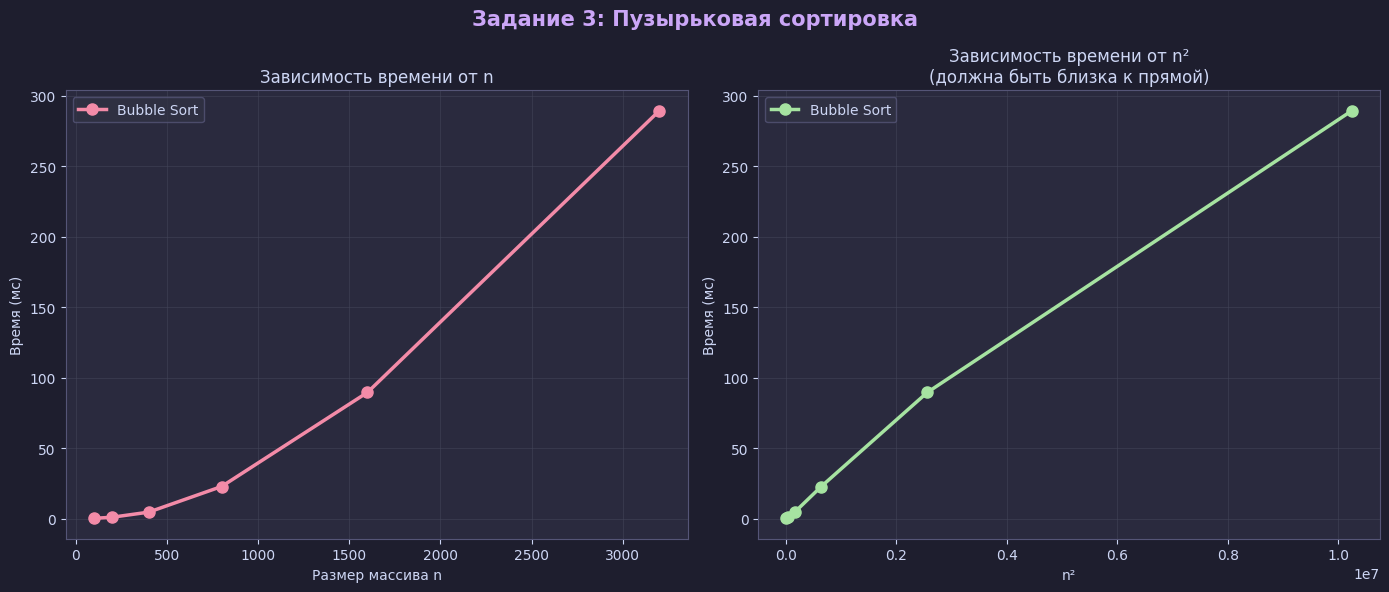

Python code for this plot: (Note: this script raises an exception after producing the figure.)
"""
Лабораторная работа 1 — Задание 3
Эксперимент с пузырьковой сортировкой

- Реализация bubble_sort
- Замер времени для n = [100, 200, 400, 800, 1600, 3200]
- Каждый эксперимент повторяется 5 раз, берётся среднее
- График 1: время от n  (парабола → O(n²))
- График 2: время от n² (прямая  → подтверждение O(n²))
"""

import time
import random
import matplotlib.pyplot as plt

# ── Настройка стиля графиков ─────────────────────────────────
plt.rcParams['font.family']        = 'DejaVu Sans'
plt.rcParams['figure.facecolor']   = '#1e1e2e'
plt.rcParams['axes.facecolor']     = '#2a2a3e'
plt.rcParams['axes.edgecolor']     = '#555577'
plt.rcParams['axes.labelcolor']    = '#cdd6f4'
plt.rcParams['xtick.color']        = '#cdd6f4'
plt.rcParams['ytick.color']        = '#cdd6f4'
plt.rcParams['text.color']         = '#cdd6f4'
plt.rcParams['grid.color']         = '#44475a'
plt.rcParams['grid.alpha']         = 0.5
plt.rcParams['legend.facecolor']   = '#313244'
plt.rcParams['legend.edgecolor']   = '#555577'


def bubble_sort(arr):
    """Пузырьковая сортировка O(n²)"""
    a = arr.copy()
    n = len(a)
    for i in range(n):
        for j in range(0, n - i - 1):
            if a[j] > a[j + 1]:
                a[j], a[j + 1] = a[j + 1], a[j]
    return a


def measure_time(sort_func, arr, repeats=5):
    """Возвращает среднее время выполнения за repeats повторов (в секундах)"""
    times = []
    for _ in range(repeats):
        data = arr.copy()
        start = time.perf_counter()
        sort_func(data)
        times.append(time.perf_counter() - start)
    return sum(times) / len(times)


# ── Эксперимент ───────────────────────────────────────────────
print("=" * 60)
print("ЗАДАНИЕ 3: Эксперимент с пузырьковой сортировкой")
print("=" * 60)

sizes = [100, 200, 400, 800, 1600, 3200]
times_ms = []

for n in sizes:
    arr = [random.randint(0, 10_000) for _ in range(n)]
    t = measure_time(bubble_sort, arr, repeats=5)
    times_ms.append(t * 1000)
    print(f"  n={n:5d}  среднее время = {t * 1000:.4f} мс")

# ── Графики ───────────────────────────────────────────────────
fig, axes = plt.subplots(1, 2, figsize=(14, 6))
fig.suptitle('Задание 3: Пузырьковая сортировка',
             fontsize=15, fontweight='bold', color='#cba6f7')

# График 3а — время от n
axes[0].plot(sizes, times_ms, 'o-', color='#f38ba8',
             linewidth=2.5, markersize=8, label='Bubble Sort')
axes[0].set_xlabel('Размер массива n')
axes[0].set_ylabel('Время (мс)')
axes[0].set_title('Зависимость времени от n')
axes[0].legend()
axes[0].grid(True)

# График 3б — время от n²
n2_values = [n ** 2 for n in sizes]
axes[1].plot(n2_values, times_ms, 'o-', color='#a6e3a1',
             linewidth=2.5, markersize=8, label='Bubble Sort')
axes[1].set_xlabel('n²')
axes[1].set_ylabel('Время (мс)')
axes[1].set_title('Зависимость времени от n²\n(должна быть близка к прямой)')
axes[1].legend()
axes[1].grid(True)

plt.tight_layout()
plt.savefig('E:/Labi_ALG/task3_bubble.png', dpi=150, bbox_inches='tight')
plt.show()

print("\n  [OK] График сохранён: task3_bubble.png")
print("\nВывод: график t(n²) — прямая линия → поведение соответствует O(n²)")
